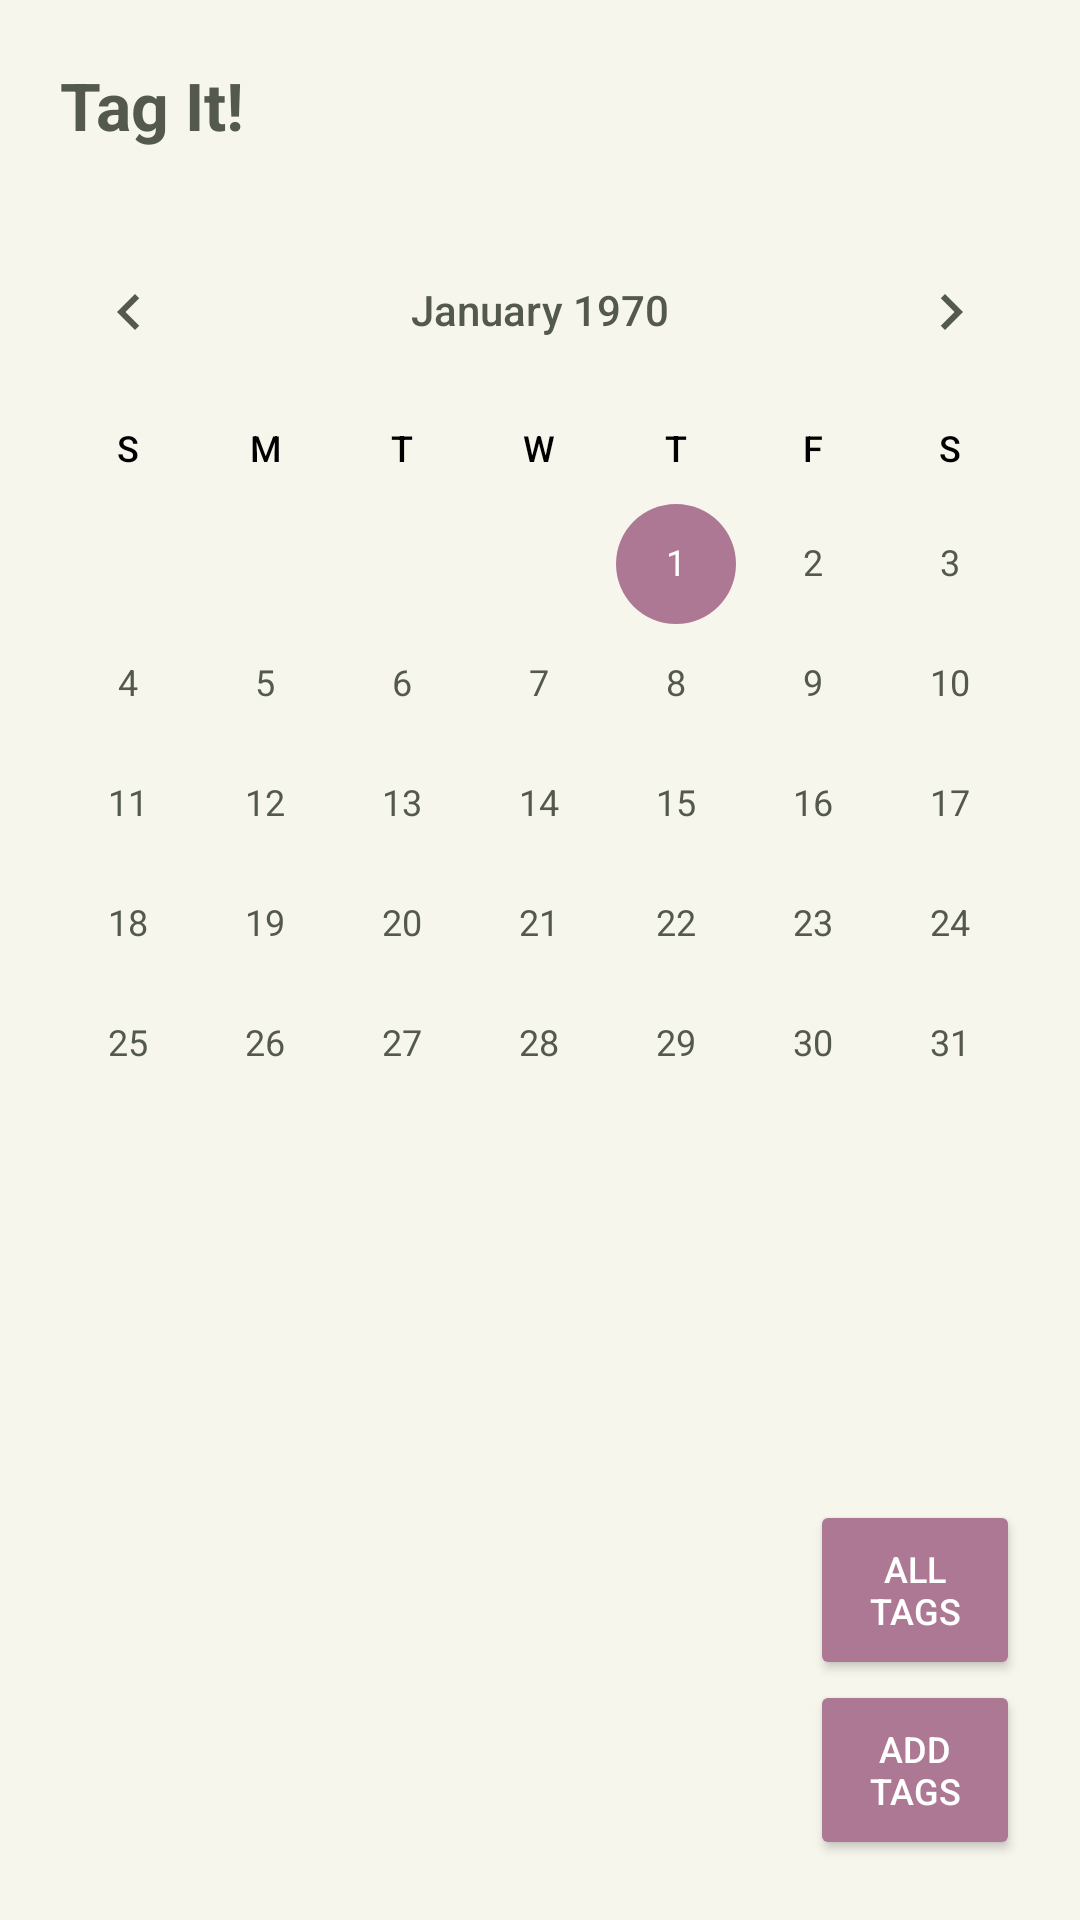

The Android layout XML behind this screen, and the referenced resources:
<!-- AndroidManifest.xml: application theme Theme.TagIt -->
<!-- res/layout/activity_main.xml -->
<?xml version="1.0" encoding="utf-8"?>
<RelativeLayout xmlns:android="http://schemas.android.com/apk/res/android"
    xmlns:app="http://schemas.android.com/apk/res-auto"
    xmlns:tools="http://schemas.android.com/tools"
    android:layout_width="match_parent"
    android:layout_height="match_parent"
    android:background="@color/colorBackground"
    tools:context=".MainActivity.MainActivity">

    <LinearLayout
        android:layout_width="match_parent"
        android:layout_height="match_parent"
        android:orientation="vertical">

        
        <LinearLayout
            android:layout_width="match_parent"
            android:layout_height="70dp"
            android:orientation="horizontal">

            <ImageButton
                android:layout_width="30dp"
                android:layout_height="30dp"
                android:layout_marginStart="10dp"
                android:layout_gravity="center"
                android:scaleType="fitCenter"
                android:visibility="gone"
                app:tint="@color/colorOneDark"
                android:background="@color/colorBackground"
                android:contentDescription="Back Button"
                android:src="@drawable/left_arrow" />

            <TextView
                android:layout_width="match_parent"
                android:layout_height="wrap_content"
                android:layout_marginStart="20dp"
                android:layout_gravity="center"
                android:text="Tag It!"
                android:textSize="22sp"
                android:textStyle="bold"
                android:textColor="@color/colorOneDark"/>
        </LinearLayout>

        <CalendarView
            android:id="@+id/calendarView"
            style="@android:style/Widget.Material.CalendarView"
            android:layout_width="match_parent"
            android:layout_height="wrap_content"
            android:theme="@style/CalenderViewCustom"
            android:focusedMonthDateColor="@color/colorOneDark"
            android:unfocusedMonthDateColor="@color/colorTwoDark"
            android:weekDayTextAppearance="@style/CalenderViewCustom"
            android:weekNumberColor="@color/colorOneDark" />

        <androidx.recyclerview.widget.RecyclerView
            android:layout_width="match_parent"
            android:layout_height="wrap_content"
            android:layout_marginStart="18dp"
            android:id="@+id/main_recycler_view"/>

    </LinearLayout>

    <Button
        android:id="@+id/show_all_tags_btn"
        android:layout_width="70dp"
        android:layout_height="60dp"
        android:layout_above="@id/show_tag_btn"
        android:layout_alignParentEnd="true"
        android:layout_marginEnd="20dp"
        android:backgroundTint="@color/colorButton"
        android:text="ALL TAGS"
        android:textAlignment="center"
        android:textColor="@color/white"
        android:textSize="12sp" />

    <Button
        android:layout_width="70dp"
        android:layout_height="60dp"
        android:id="@+id/show_tag_btn"
        android:layout_alignParentBottom="true"
        android:layout_alignParentEnd="true"
        android:backgroundTint="@color/colorButton"
        android:text="ADD TAGS"
        android:textColor="@color/white"
        android:textSize="12sp"
        android:textAlignment="center"
        android:layout_marginEnd="20dp"
        android:layout_marginBottom="20dp"/>

</RelativeLayout>
<!-- resources referenced by this layout -->
<resources>
  <color name="colorBackground">#F7F6ED</color>
  <color name="colorButton">#AD7893</color>
  <color name="colorOneDark">#54594E</color>
  <color name="colorTwoDark">#DAD4AF</color>
  <color name="white">#FFFFFFFF</color>
  <style name="CalenderViewCustom" parent="Theme.AppCompat">
          <item name="colorAccent">@color/colorButton</item>
          <item name="colorPrimary">@color/colorTwoLight</item>
          <item name="android:textColorPrimary">@color/colorOneDark</item>
          <item name="android:textColorPrimaryInverse">@color/white</item>
      </style>
  <style name="Theme.TagIt" parent="Theme.MaterialComponents.NoActionBar">
          
          <item name="colorPrimary">@color/colorTwoLight</item>
          <item name="colorPrimaryVariant">@color/colorOneLight</item>
          <item name="colorOnPrimary">@color/colorTwoDark</item>
          
          <item name="colorSecondary">@color/colorTwoLight</item>
          <item name="colorSecondaryVariant">@color/colorTwoDark</item>
          <item name="colorOnSecondary">@color/black</item>
          
          <item name="android:statusBarColor">@color/colorBackground</item>
          
      </style>
  <color name="colorTwoLight">#A1B59F</color>
  <color name="colorOneLight">#78AD92</color>
  <color name="black">#FF000000</color>
</resources>
